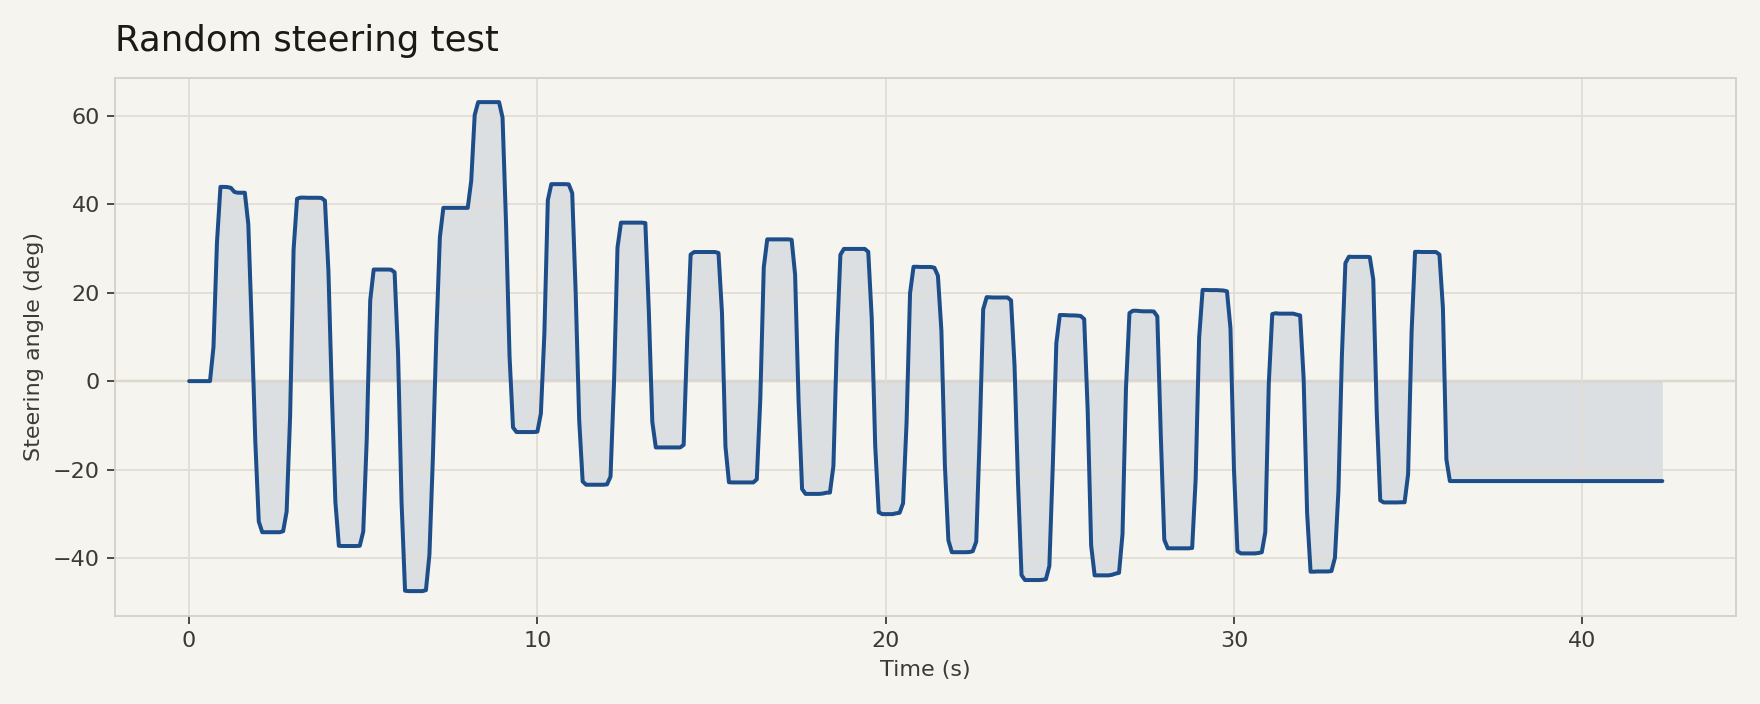

Data behind this chart, as committed beside it:
t_s, angle_deg
0.000, 0.00
0.100, 0.00
0.200, 0.00
0.300, 0.00
0.400, 0.00
0.500, 0.00
0.600, 0.00
0.700, 7.69
0.800, 31.33
0.900, 43.90
1.000, 43.90
1.100, 43.86
1.200, 43.68
1.300, 42.76
1.400, 42.58
1.500, 42.58
1.600, 42.58
1.700, 35.46
1.800, 12.13
1.900, -13.49
2.000, -31.73
2.100, -34.15
2.200, -34.15
2.300, -34.15
2.400, -34.15
2.500, -34.15
2.600, -34.15
2.700, -33.93
2.800, -29.49
2.900, -8.00
3.000, 29.75
3.100, 41.22
3.200, 41.48
3.300, 41.48
3.400, 41.44
3.500, 41.44
3.600, 41.44
3.700, 41.44
3.800, 41.40
3.900, 40.78
4.000, 24.92
4.100, -3.30
4.200, -27.29
4.300, -37.22
4.400, -37.27
4.500, -37.27
4.600, -37.27
4.700, -37.27
4.800, -37.27
4.900, -37.22
5.000, -34.01
5.100, -13.18
5.200, 18.24
5.300, 25.22
5.400, 25.22
5.500, 25.22
5.600, 25.22
5.700, 25.22
5.800, 25.18
5.900, 24.61
... 364 more rows
